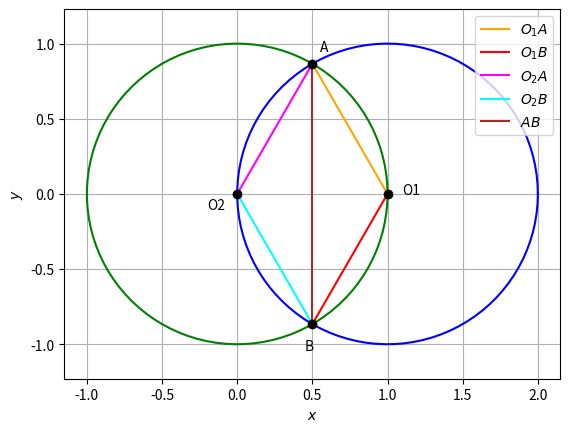

Here is the Python script that generated this plot:

import numpy as np
import matplotlib.pyplot as plt
from math import sqrt

#Generate line points
def line_gen(A,B):
  len =10
  dim = A.shape[0]
  x_AB = np.zeros((dim,len))
  lam_1 = np.linspace(0,1,len)
  for i in range(len):
    temp1 = A + lam_1[i]*(B-A)
    x_AB[:,i]= temp1.T
  return x_AB


#generating circles

len = 100
p = np.zeros(2)

O_1 = np.array([1,0])
r_1=1
theta = np.linspace(0,2*np.pi,len)
x1_circ = np.zeros((2,len))
x1_circ[0,:] = r_1*np.cos(theta)
x1_circ[1,:] = r_1*np.sin(theta)
x1_circ = (x1_circ.T + O_1).T

O_2 = np.array([0,0])
r_2=1
theta = np.linspace(0,2*np.pi,len)
x2_circ = np.zeros((2,len))
x2_circ[0,:] = r_2*np.cos(theta)
x2_circ[1,:] = r_2*np.sin(theta)
x2_circ = (x2_circ.T + O_2).T

A= np.array([(0.5),((sqrt(3))*(0.5))])
B= np.array([(0.5),-((sqrt(3))*(0.5))]) 

#GENERATING LINES
x1_A=line_gen(O_1,A)
x1_B=line_gen(O_1,B)
x2_A=line_gen(O_2,A)
x2_B=line_gen(O_2,B)
x_AB = line_gen(A,B)


#Plotting all lines
plt.plot(x1_A[0,:],x1_A[1,:],label='$O_1 A$',color='orange')
plt.plot(x1_B[0,:],x1_B[1,:],label='$O_1 B$',color='red')
plt.plot(x2_A[0,:],x2_A[1,:],label='$O_2 A$',color='magenta')
plt.plot(x2_B[0,:],x2_B[1,:],label='$O_2 B$',color='cyan')
plt.plot(x_AB[0,:],x_AB[1,:],label='$AB$',color='brown')


#plotting circles
plt.plot(x1_circ[0,:],x1_circ[1,:],color='blue')
plt.plot(x2_circ[0,:],x2_circ[1,:],color='green')

#plotting points
plt.plot(A[0], A[1], 'o',color='black')
plt.text(A[0] * (1 + 0.1), A[1] * (1 + 0.1) , 'A')
plt.plot(B[0], B[1], 'o',color='black')
plt.text(B[0] * (1 - 0.1), B[1] * (1+0.2) , 'B')

#plotting centres
plt.plot(O_1[0], O_1[1], 'o',color='black')
plt.text(O_1[0] * (1 + 0.1), O_1[1] * (1 - 0.1) , 'O1')
plt.plot(O_2[0], O_2[1], 'o',color='black')
plt.text(O_2[0] -0.2 , O_2[1]-0.1  , 'O2')

plt.xlabel('$x$')
plt.ylabel('$y$')
plt.legend(loc='upper right')
plt.grid() # minor
plt.axis('equal')
plt.show()